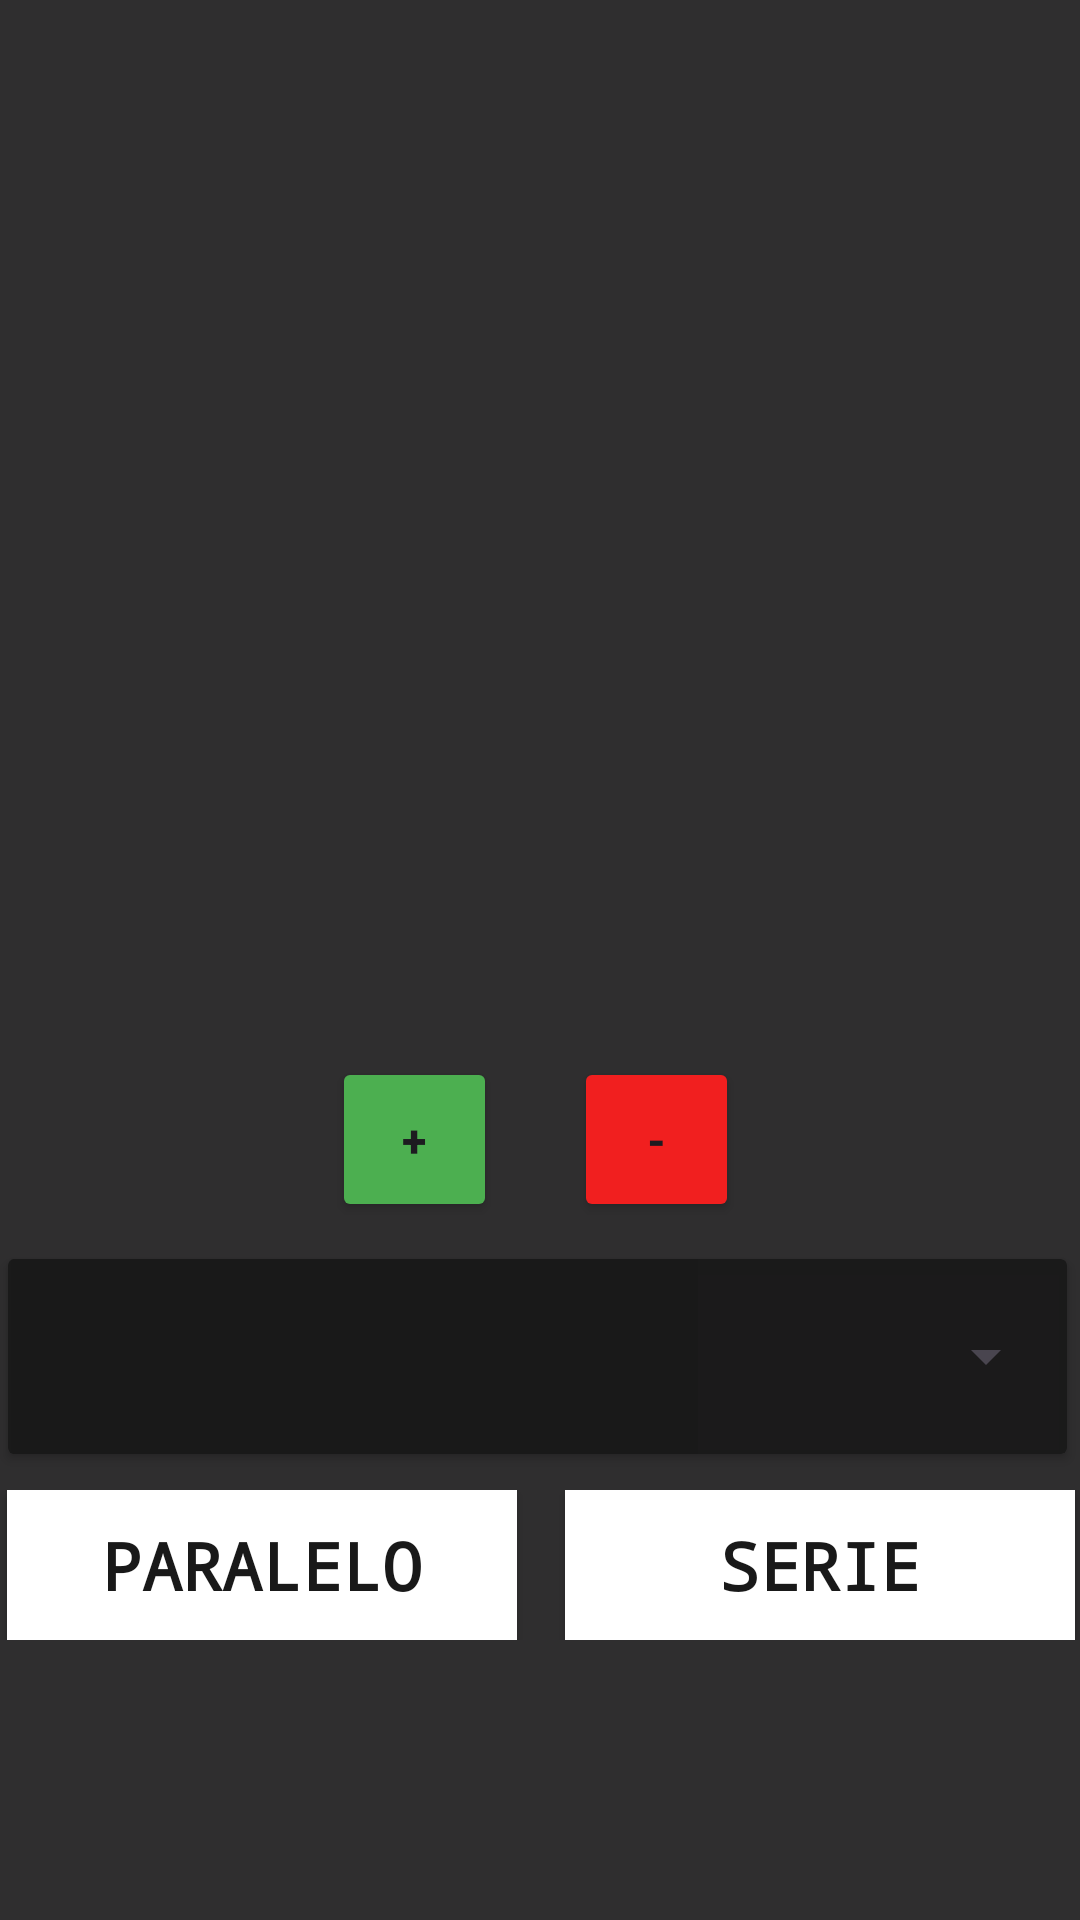

Here is an Android app screen rendered from its layout file. Give the layout XML and the strings, colors and styles it references.
<!-- AndroidManifest.xml: application theme Theme.CalculadoraResistencia -->
<!-- res/layout/activity_main.xml -->
<?xml version="1.0" encoding="utf-8"?>
<androidx.constraintlayout.widget.ConstraintLayout xmlns:android="http://schemas.android.com/apk/res/android"
    xmlns:app="http://schemas.android.com/apk/res-auto"
    xmlns:tools="http://schemas.android.com/tools"
    android:layout_width="match_parent"
    android:layout_height="match_parent"
    android:background="#E6191919"
    tools:context=".MainActivity"
    android:windowSoftInputMode="adjustPan">


    <androidx.cardview.widget.CardView
        android:layout_width="353dp"
        android:layout_height="65dp"
        app:cardBackgroundColor="#E6191919"
        app:layout_constraintBottom_toBottomOf="parent"
        app:layout_constraintEnd_toEndOf="parent"
        app:layout_constraintHorizontal_bias="0.4"
        app:layout_constraintStart_toStartOf="parent"
        app:layout_constraintTop_toTopOf="parent"
        app:layout_constraintVertical_bias="0.73">

        <LinearLayout
            android:layout_width="351dp"
            android:layout_height="65dp"
            android:gravity="center"
            android:orientation="horizontal">

            <TextView
                android:id="@+id/txtResultado"
                android:layout_width="229dp"
                android:layout_height="65dp"
                android:background="#CC191919"
                android:clickable="false"
                android:editable="false"
                android:ems="10"
                android:focusable="auto"
                android:fontFamily="monospace"
                android:gravity="center"
                android:inputType="number"
                android:selectAllOnFocus="true"
                android:textColor="#CCFFFFFF"
                android:textSize="34sp"
                android:textStyle="bold"
                android:text=""/>

            <Spinner
                android:id="@+id/cmbUnidad"
                android:layout_width="120dp"
                android:layout_height="65dp"
                android:layout_centerInParent="false"
                android:dropDownSelector="@android:drawable/alert_light_frame"
                android:textColor="#EFEFEF" />

        </LinearLayout>
    </androidx.cardview.widget.CardView>

    <TableLayout
        android:id="@+id/tableLayout"
        android:layout_width="395dp"
        android:layout_height="88dp"
        app:layout_constraintBottom_toBottomOf="parent"
        app:layout_constraintEnd_toEndOf="parent"
        app:layout_constraintStart_toStartOf="parent"
        app:layout_constraintTop_toTopOf="parent"
        app:layout_constraintVertical_bias="0.9">

        <TableRow
            android:layout_width="wrap_content"
            android:layout_height="wrap_content"
            android:gravity="center">

            <Button
                android:id="@+id/btnParalelo"
                android:layout_width="170dp"
                android:layout_height="50dp"
                android:layout_marginRight="16dp"
                android:background="#FFFFFF"
                android:fontFamily="monospace"
                android:text="Paralelo"
                android:textColor="#191919"
                android:textSize="22sp"
                android:textStyle="bold"
                app:backgroundTint="#FFFFFF"
                app:iconTint="#000000" />

            <Button
                android:id="@+id/btnSerie"
                android:layout_width="170dp"
                android:layout_height="50dp"
                android:background="#FFFFFF"
                android:fontFamily="monospace"
                android:text="Serie"
                android:textColor="#191919"
                android:textSize="22sp"
                android:textStyle="bold"
                app:backgroundTint="#FFFFFF" />
        </TableRow>

    </TableLayout>

    <Button
        android:id="@+id/btnAgregar"
        android:layout_width="55dp"
        android:layout_height="55dp"
        android:text="+"
        android:textSize="15dp"
        android:textStyle="bold"
        app:backgroundTint="#4CAF50"
        app:cornerRadius="50dp"
        app:layout_constraintBottom_toBottomOf="parent"
        app:layout_constraintEnd_toEndOf="parent"
        app:layout_constraintHorizontal_bias="0.363"
        app:layout_constraintStart_toStartOf="parent"
        app:layout_constraintTop_toTopOf="parent"
        app:layout_constraintVertical_bias="0.602" />

    <Button
        android:id="@+id/btnEliminar"
        android:layout_width="55dp"
        android:layout_height="55dp"
        android:text="-"
        android:textSize="15dp"
        android:textStyle="bold"
        app:backgroundTint="#F11F1F"
        app:cornerRadius="50dp"
        app:layout_constraintBottom_toBottomOf="parent"
        app:layout_constraintEnd_toEndOf="parent"
        app:layout_constraintHorizontal_bias="0.627"
        app:layout_constraintStart_toStartOf="parent"
        app:layout_constraintTop_toTopOf="parent"
        app:layout_constraintVertical_bias="0.602" />

    <ScrollView
        android:id="@+id/scrollView"
        android:layout_width="359dp"
        android:layout_height="347dp"
        app:layout_constraintBottom_toBottomOf="parent"
        app:layout_constraintEnd_toEndOf="parent"
        app:layout_constraintHorizontal_bias="0.619"
        app:layout_constraintStart_toStartOf="parent"
        app:layout_constraintTop_toTopOf="parent"
        app:layout_constraintVertical_bias="0.109">

        <LinearLayout
            android:id="@+id/containerLayout"
            android:layout_width="match_parent"
            android:layout_height="wrap_content"
            android:orientation="vertical"></LinearLayout>
    </ScrollView>

</androidx.constraintlayout.widget.ConstraintLayout>
<!-- resources referenced by this layout -->
<resources>
  <style name="Theme.CalculadoraResistencia" parent="Base.Theme.CalculadoraResistencia" />
  <style name="Base.Theme.CalculadoraResistencia" parent="Theme.Material3.DayNight.NoActionBar">
          
          
      </style>
</resources>
